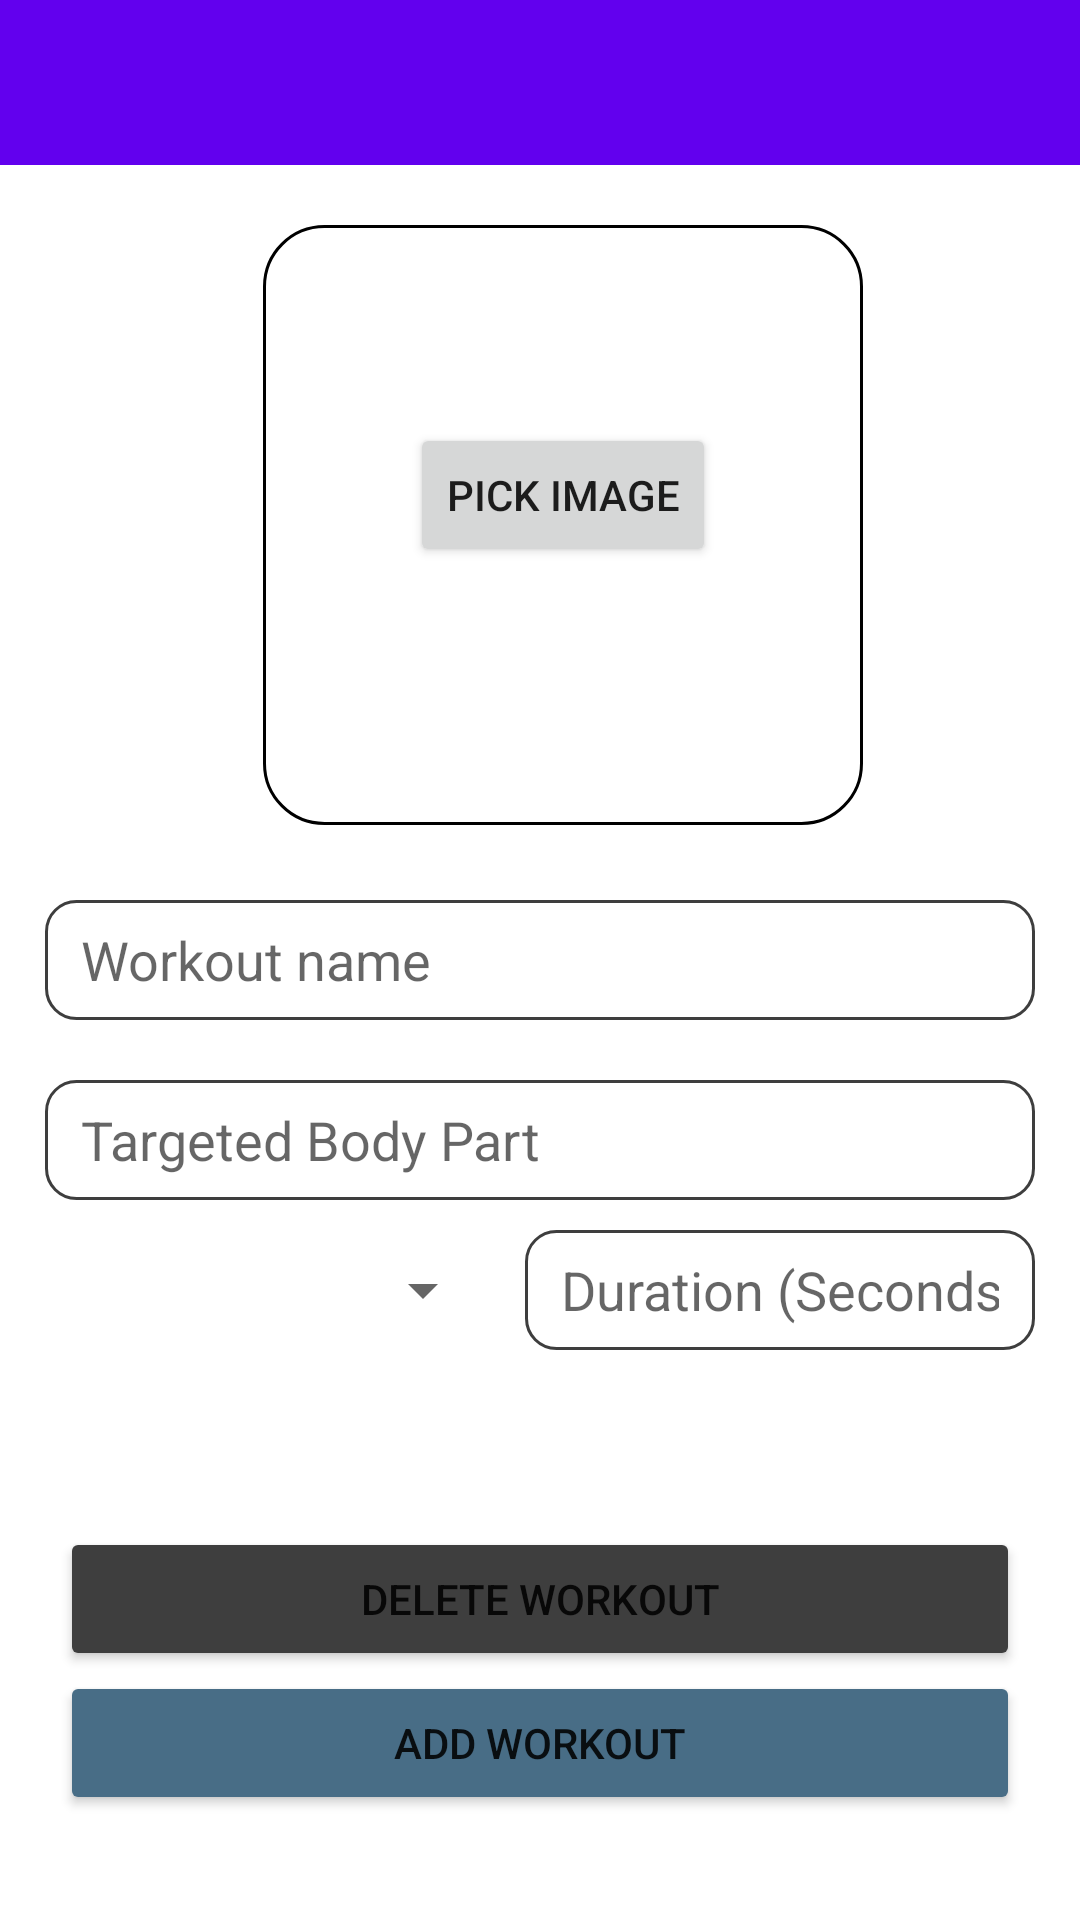

Reconstruct the res/layout file that produces this screen, plus the resources it refers to.
<!-- AndroidManifest.xml: application theme Theme.Mobile_assignment -->
<!-- res/layout/add_custom_exercise.xml -->
<?xml version="1.0" encoding="utf-8"?>
<androidx.constraintlayout.widget.ConstraintLayout xmlns:android="http://schemas.android.com/apk/res/android"
    xmlns:app="http://schemas.android.com/apk/res-auto"
    android:layout_width="match_parent"
    android:layout_height="match_parent">

    <include
        android:id="@+id/toolbarHeader"
        layout="@layout/header" />

    <androidx.constraintlayout.widget.ConstraintLayout
        android:id="@+id/constraintLayout2"
        android:layout_width="match_parent"
        android:layout_height="0dp"
        app:layout_constraintBottom_toBottomOf="parent"
        app:layout_constraintStart_toStartOf="parent"
        app:layout_constraintTop_toBottomOf="@+id/toolbarHeader">

        <ImageView
            android:layout_marginTop="20dp"
            android:id="@+id/pickImage"
            android:layout_width="200dp"
            android:layout_height="200dp"
            android:background="@drawable/image_border"
            app:layout_constraintEnd_toEndOf="parent"
            app:layout_constraintStart_toStartOf="@+id/linearLayoutCustomExe1"
            app:layout_constraintTop_toTopOf="parent" />

        <Button
            android:id="@+id/pickImgBtn"
            android:layout_width="wrap_content"
            android:layout_height="wrap_content"
            android:text="Pick Image"
            app:layout_constraintBottom_toBottomOf="@+id/pickImage"
            app:layout_constraintEnd_toEndOf="@+id/pickImage"
            app:layout_constraintStart_toStartOf="@+id/pickImage"
            app:layout_constraintTop_toTopOf="parent" />

        <LinearLayout
            android:id="@+id/linearLayoutCustomExe1"
            android:layout_width="match_parent"
            android:layout_height="0dp"
            android:layout_margin="15dp"
            android:orientation="vertical"
            app:layout_constraintBottom_toBottomOf="parent"
            app:layout_constraintTop_toBottomOf="@+id/pickImage">


            <EditText
                android:id="@+id/newExerName"
                android:layout_width="match_parent"
                android:layout_height="40dp"
                android:layout_marginTop="10dp"
                android:layout_marginBottom="10dp"
                android:background="@drawable/custom_input_add_workout"
                android:ems="10"
                android:hint="Workout name"
                android:inputType="textPersonName"
                android:paddingStart="12dp"
                android:paddingEnd="12dp" />

            <EditText
                android:id="@+id/newExerTargetBodyPart"
                android:layout_width="match_parent"
                android:layout_height="40dp"
                android:layout_marginTop="10dp"
                android:layout_marginBottom="10dp"
                android:background="@drawable/custom_input_add_workout"
                android:ems="10"
                android:hint="Targeted Body Part"
                android:inputType="textPersonName"
                android:paddingStart="12dp"
                android:paddingEnd="12dp" />


            <LinearLayout
                android:layout_width="match_parent"
                android:layout_height="60dp">

                <Spinner
                    android:id="@+id/spinner"
                    android:layout_width="150dp"
                    android:layout_height="wrap_content"
                    android:layout_marginEnd="10dp"
                    android:minHeight="40dp"
                    app:layout_constraintBottom_toBottomOf="@+id/Course"
                    app:layout_constraintStart_toEndOf="@+id/Course"
                    app:layout_constraintTop_toTopOf="@+id/Course" />

                <EditText
                    android:id="@+id/durationExe"
                    android:layout_width="match_parent"
                    android:layout_height="40dp"
                    android:background="@drawable/custom_input_add_workout"
                    android:ems="10"
                    android:hint="Duration (Seconds)"
                    android:inputType="textPersonName"
                    android:paddingStart="12dp"
                    android:paddingEnd="12dp" />

            </LinearLayout>

        </LinearLayout>

        <Button

            android:layout_marginEnd="20dp"
            android:layout_marginStart="20dp"
            android:id="@+id/deleteExerciseFromDb"
            android:layout_width="match_parent"
            android:layout_height="wrap_content"
            android:backgroundTint="@color/textDarkGreyColor"
            android:text="Delete Workout"
            app:layout_constraintBottom_toTopOf="@+id/sendResultBackToExercise"
            app:layout_constraintEnd_toEndOf="@+id/sendResultBackToExercise"
            app:layout_constraintStart_toStartOf="@+id/sendResultBackToExercise" />
        <Button
            android:layout_marginEnd="20dp"
            android:layout_marginStart="20dp"
            android:id="@+id/sendResultBackToExercise"
            android:layout_width="match_parent"
            android:layout_height="wrap_content"
            android:layout_marginBottom="20dp"
            android:backgroundTint="@color/workoutFragmentPrimaryColor"
            android:text="Add Workout"
            app:layout_constraintBottom_toBottomOf="@+id/linearLayoutCustomExe1"
            app:layout_constraintEnd_toEndOf="@+id/linearLayoutCustomExe1"
            app:layout_constraintStart_toStartOf="@+id/linearLayoutCustomExe1" />

    </androidx.constraintlayout.widget.ConstraintLayout>


</androidx.constraintlayout.widget.ConstraintLayout>
<!-- res/layout/header.xml (included above) -->
<?xml version="1.0" encoding="utf-8"?>
<androidx.appcompat.widget.Toolbar
    xmlns:android="http://schemas.android.com/apk/res/android"
    xmlns:app="http://schemas.android.com/apk/res-auto"
    android:layout_width="match_parent"
    android:layout_height="55dp"
    android:background="@color/purple_500"
    android:id="@+id/headerToolbar"
    android:theme="@style/ThemeOverlay.AppCompat.Dark"
    >

    <TextView
        android:layout_width="wrap_content"
        android:layout_height="wrap_content"
        android:layout_gravity="center_horizontal"
        android:text="Logo"
        android:visibility="gone" />

</androidx.appcompat.widget.Toolbar>
<!-- resources referenced by this layout -->
<resources>
  <color name="purple_500">#FF6200EE</color>
  <color name="textDarkGreyColor">#3E3E3E</color>
  <color name="workoutFragmentPrimaryColor">#486D86</color>
  <!-- drawable custom_input_add_workout (drawable) -->
  <?xml version="1.0" encoding="utf-8"?>
  <selector xmlns:android="http://schemas.android.com/apk/res/android">
  
  
      <item android:state_enabled="true" android:state_focused="true">
          <shape android:shape="rectangle">
              <solid  android:color="@color/white"/>
              <corners android:radius="10dp"/>
              <stroke android:color="@color/purple_200" android:width="1dp"/>
          </shape>
      </item>
  
      <item android:state_enabled="true" >
          <shape android:shape="rectangle">
              <solid  android:color="@color/white"/>
              <corners android:radius="10dp"/>
              <stroke android:color="@color/textDarkGreyColor" android:width="1dp"/>
          </shape>
      </item>
  </selector>
  <!-- drawable image_border (drawable) -->
  <?xml version="1.0" encoding="utf-8"?>
  <shape xmlns:android="http://schemas.android.com/apk/res/android">
      <solid android:color="#FFFFFF" />
      <stroke android:width="1dp" android:color="@color/black"/>
      <padding android:bottom="0dp" android:left="0dp" android:right="0dp" android:top="0dp"/>
      <corners android:topLeftRadius="20dp" android:bottomLeftRadius="20dp"
          android:topRightRadius="20dp" android:bottomRightRadius="20dp"/>
  </shape>
  <style name="Theme.Mobile_assignment" parent="Theme.MaterialComponents.DayNight.NoActionBar">        
  
          <item name="colorPrimary">@color/purple_500</item>
          <item name="colorPrimaryVariant">@color/purple_700</item>
          <item name="colorOnPrimary">@color/white</item>
          
          <item name="colorSecondary">@color/teal_200</item>
          <item name="colorSecondaryVariant">@color/teal_700</item>
          <item name="colorOnSecondary">@color/black</item>
          
          <item name="android:statusBarColor">?attr/colorPrimaryVariant</item>
          
      </style>
  <color name="white">#FFFFFFFF</color>
  <color name="purple_200">#FFBB86FC</color>
  <color name="black">#FF000000</color>
  <color name="purple_700">#FF3700B3</color>
  <color name="teal_200">#FF03DAC5</color>
  <color name="teal_700">#FF018786</color>
</resources>
